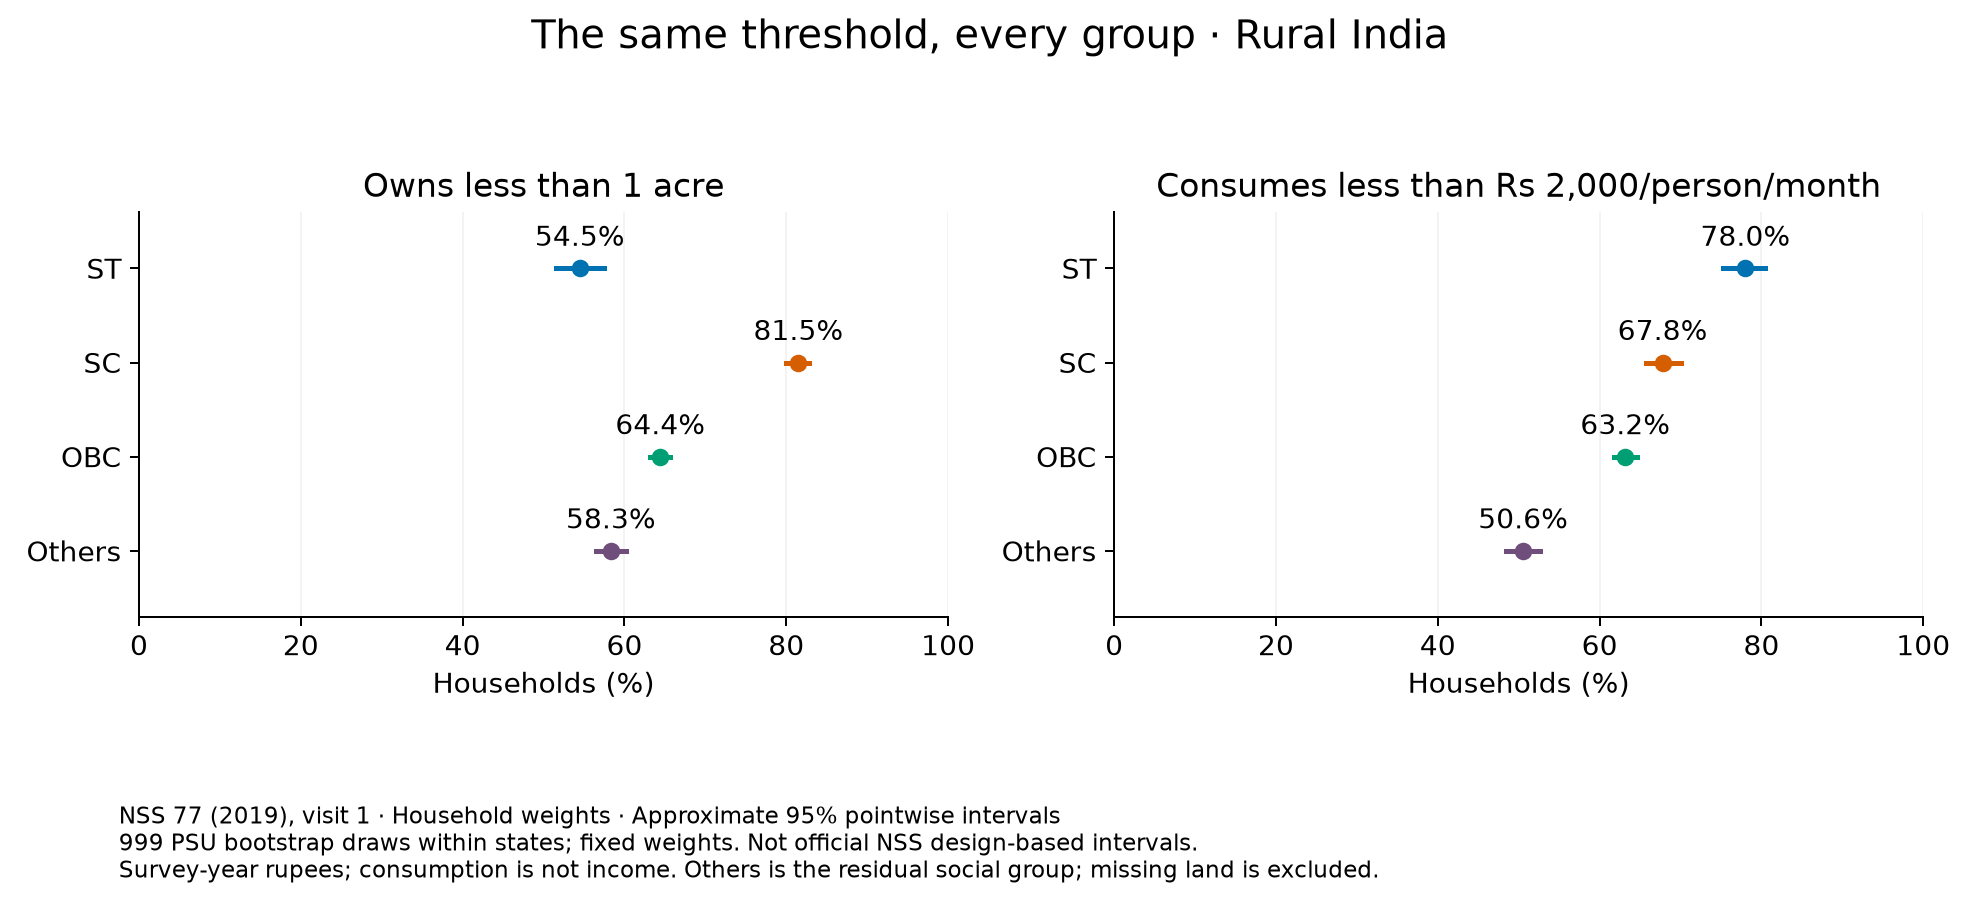

Source data for this figure (header and first rows):
outcome, group, relation, threshold, percent, n, n_missing, psus, weight_sum, missing_weight_percent, missing_bound_low, missing_bound_high, ci_low, ci_high
owned_land_acres, ST, <, 0.0, 0.0, 11067, 12, 1893, 21111883, 0.123, 0.0, 0.123, 0.0, 0.0
owned_land_acres, ST, <=, 0.0, 7.822, 11067, 12, 1893, 21111883, 0.123, 7.812, 7.936, 5.776, 10.29
owned_land_acres, ST, <, 0.1, 31.73, 11067, 12, 1893, 21111883, 0.123, 31.69, 31.82, 28.83, 34.73
owned_land_acres, ST, <=, 0.1, 32.12, 11067, 12, 1893, 21111883, 0.123, 32.08, 32.21, 29.21, 35.1
owned_land_acres, ST, <, 0.5, 40.07, 11067, 12, 1893, 21111883, 0.123, 40.02, 40.15, 37.05, 43.46
owned_land_acres, ST, <=, 0.5, 41.44, 11067, 12, 1893, 21111883, 0.123, 41.39, 41.51, 38.45, 44.68
owned_land_acres, ST, <, 1.0, 54.49, 11067, 12, 1893, 21111883, 0.123, 54.42, 54.54, 51.54, 57.45
owned_land_acres, ST, <=, 1.0, 54.92, 11067, 12, 1893, 21111883, 0.123, 54.85, 54.97, 52.06, 57.81
owned_land_acres, ST, <, 2.0, 71.02, 11067, 12, 1893, 21111883, 0.123, 70.93, 71.05, 68.34, 73.53
owned_land_acres, ST, <=, 2.0, 71.86, 11067, 12, 1893, 21111883, 0.123, 71.78, 71.9, 69.35, 74.31
owned_land_acres, ST, <, 5.0, 94.6, 11067, 12, 1893, 21111883, 0.123, 94.48, 94.61, 93.69, 95.43
owned_land_acres, ST, <=, 5.0, 94.73, 11067, 12, 1893, 21111883, 0.123, 94.61, 94.74, 93.82, 95.56
owned_land_acres, SC, <, 0.0, 0.0, 9375, 21, 2853, 37176122, 0.3489, 0.0, 0.3489, 0.0, 0.0
owned_land_acres, SC, <=, 0.0, 7.674, 9375, 21, 2853, 37176122, 0.3489, 7.648, 7.997, 6.434, 9.128
owned_land_acres, SC, <, 0.1, 56.13, 9375, 21, 2853, 37176122, 0.3489, 55.93, 56.28, 54.01, 58.09
owned_land_acres, SC, <=, 0.1, 57.27, 9375, 21, 2853, 37176122, 0.3489, 57.07, 57.42, 55.18, 59.19
owned_land_acres, SC, <, 0.5, 70.85, 9375, 21, 2853, 37176122, 0.3489, 70.61, 70.96, 68.97, 72.51
owned_land_acres, SC, <=, 0.5, 71.53, 9375, 21, 2853, 37176122, 0.3489, 71.28, 71.63, 69.66, 73.21
owned_land_acres, SC, <, 1.0, 81.5, 9375, 21, 2853, 37176122, 0.3489, 81.22, 81.57, 79.93, 82.79
owned_land_acres, SC, <=, 1.0, 81.79, 9375, 21, 2853, 37176122, 0.3489, 81.51, 81.86, 80.2, 83.08
owned_land_acres, SC, <, 2.0, 89.83, 9375, 21, 2853, 37176122, 0.3489, 89.52, 89.87, 88.78, 90.73
owned_land_acres, SC, <=, 2.0, 90.09, 9375, 21, 2853, 37176122, 0.3489, 89.77, 90.12, 89.07, 90.97
owned_land_acres, SC, <, 5.0, 97.99, 9375, 21, 2853, 37176122, 0.3489, 97.64, 97.99, 97.54, 98.4
owned_land_acres, SC, <=, 5.0, 98.02, 9375, 21, 2853, 37176122, 0.3489, 97.68, 98.03, 97.59, 98.43
owned_land_acres, OBC, <, 0.0, 0.0, 23510, 20, 4143, 76386199, 0.2807, 0.0, 0.2807, 0.0, 0.0
owned_land_acres, OBC, <=, 0.0, 7.391, 23510, 20, 4143, 76386199, 0.2807, 7.37, 7.651, 6.462, 8.339
owned_land_acres, OBC, <, 0.1, 38.87, 23510, 20, 4143, 76386199, 0.2807, 38.76, 39.04, 37.45, 40.26
owned_land_acres, OBC, <=, 0.1, 39.84, 23510, 20, 4143, 76386199, 0.2807, 39.73, 40.01, 38.41, 41.24
owned_land_acres, OBC, <, 0.5, 51.61, 23510, 20, 4143, 76386199, 0.2807, 51.47, 51.75, 50.24, 52.97
owned_land_acres, OBC, <=, 0.5, 52.19, 23510, 20, 4143, 76386199, 0.2807, 52.04, 52.33, 50.8, 53.59
owned_land_acres, OBC, <, 1.0, 64.43, 23510, 20, 4143, 76386199, 0.2807, 64.25, 64.53, 63.13, 65.62
owned_land_acres, OBC, <=, 1.0, 64.84, 23510, 20, 4143, 76386199, 0.2807, 64.66, 64.94, 63.52, 65.99
owned_land_acres, OBC, <, 2.0, 77.14, 23510, 20, 4143, 76386199, 0.2807, 76.92, 77.2, 76, 78.08
owned_land_acres, OBC, <=, 2.0, 77.64, 23510, 20, 4143, 76386199, 0.2807, 77.42, 77.7, 76.5, 78.55
owned_land_acres, OBC, <, 5.0, 93.83, 23510, 20, 4143, 76386199, 0.2807, 93.57, 93.85, 93.29, 94.3
owned_land_acres, OBC, <=, 5.0, 93.97, 23510, 20, 4143, 76386199, 0.2807, 93.71, 93.99, 93.44, 94.43
owned_land_acres, Others, <, 0.0, 0.0, 14021, 9, 2937, 37349660, 0.1289, 0.0, 0.1289, 0.0, 0.0
owned_land_acres, Others, <=, 0.0, 6.253, 14021, 9, 2937, 37349660, 0.1289, 6.245, 6.373, 5.035, 7.531
owned_land_acres, Others, <, 0.1, 30.33, 14021, 9, 2937, 37349660, 0.1289, 30.29, 30.42, 28.35, 32.36
owned_land_acres, Others, <=, 0.1, 31.33, 14021, 9, 2937, 37349660, 0.1289, 31.29, 31.42, 29.28, 33.32
owned_land_acres, Others, <, 0.5, 45.33, 14021, 9, 2937, 37349660, 0.1289, 45.27, 45.4, 43.4, 47.23
owned_land_acres, Others, <=, 0.5, 45.76, 14021, 9, 2937, 37349660, 0.1289, 45.7, 45.83, 43.88, 47.64
owned_land_acres, Others, <, 1.0, 58.33, 14021, 9, 2937, 37349660, 0.1289, 58.25, 58.38, 56.47, 60.16
owned_land_acres, Others, <=, 1.0, 58.94, 14021, 9, 2937, 37349660, 0.1289, 58.86, 58.99, 57.1, 60.67
owned_land_acres, Others, <, 2.0, 72.32, 14021, 9, 2937, 37349660, 0.1289, 72.23, 72.36, 70.71, 73.8
owned_land_acres, Others, <=, 2.0, 72.81, 14021, 9, 2937, 37349660, 0.1289, 72.72, 72.85, 71.26, 74.31
owned_land_acres, Others, <, 5.0, 90.92, 14021, 9, 2937, 37349660, 0.1289, 90.8, 90.93, 90.18, 91.62
owned_land_acres, Others, <=, 5.0, 91.12, 14021, 9, 2937, 37349660, 0.1289, 91, 91.13, 90.39, 91.81
consumption_pc_monthly, ST, <, 500.0, 0.3044, 11079, 0, 1894, 21137893, 0.0, 0.3044, 0.3044, 0.1382, 0.5353
consumption_pc_monthly, ST, <=, 500.0, 0.3905, 11079, 0, 1894, 21137893, 0.0, 0.3905, 0.3905, 0.2045, 0.6596
consumption_pc_monthly, ST, <, 1000, 16.66, 11079, 0, 1894, 21137893, 0.0, 16.66, 16.66, 14.56, 19.04
consumption_pc_monthly, ST, <=, 1000, 19.34, 11079, 0, 1894, 21137893, 0.0, 19.34, 19.34, 16.95, 21.83
consumption_pc_monthly, ST, <, 1500, 54.69, 11079, 0, 1894, 21137893, 0.0, 54.69, 54.69, 51.41, 57.79
consumption_pc_monthly, ST, <=, 1500, 57.14, 11079, 0, 1894, 21137893, 0.0, 57.14, 57.14, 53.9, 60.27
consumption_pc_monthly, ST, <, 2000, 78.02, 11079, 0, 1894, 21137893, 0.0, 78.02, 78.02, 75.29, 80.49
consumption_pc_monthly, ST, <=, 2000, 80.01, 11079, 0, 1894, 21137893, 0.0, 80.01, 80.01, 77.39, 82.46
consumption_pc_monthly, ST, <, 3000, 94.6, 11079, 0, 1894, 21137893, 0.0, 94.6, 94.6, 92.59, 96.19
consumption_pc_monthly, ST, <=, 3000, 95.25, 11079, 0, 1894, 21137893, 0.0, 95.25, 95.25, 93.29, 96.72
consumption_pc_monthly, ST, <, 5000, 99.43, 11079, 0, 1894, 21137893, 0.0, 99.43, 99.43, 99.05, 99.73
consumption_pc_monthly, ST, <=, 5000, 99.46, 11079, 0, 1894, 21137893, 0.0, 99.46, 99.46, 99.08, 99.76
... 36 more rows
